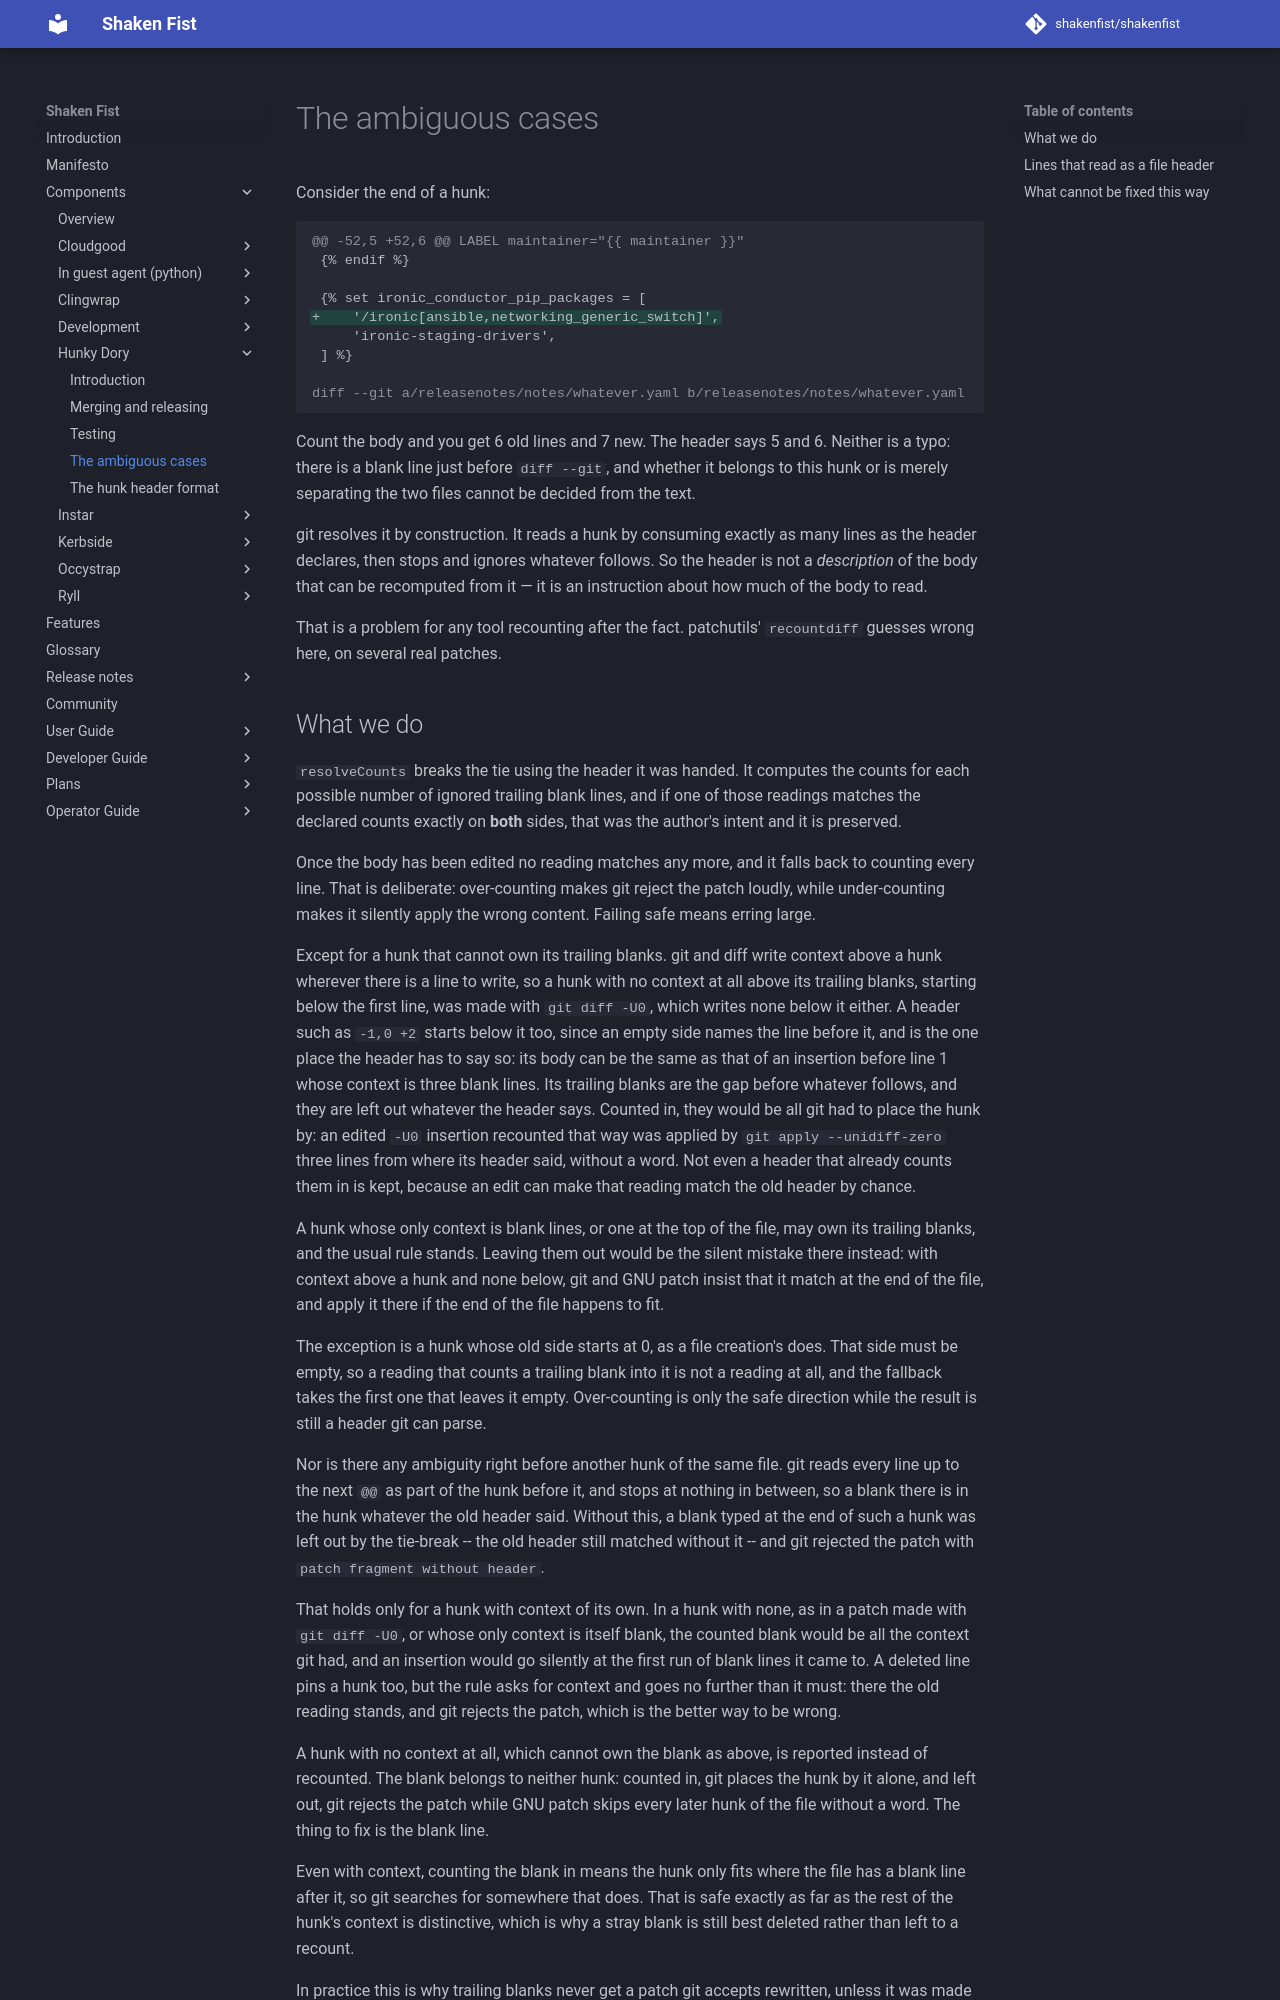

repository: shakenfist/shakenfist · page: components/hunkydory/ambiguity/index.html · generator: mkdocs

# The ambiguous cases

Consider the end of a hunk:

```diff
@@ -52,5 +52,6 @@ LABEL maintainer="{{ maintainer }}"
 {% endif %}

 {% set ironic_conductor_pip_packages = [
+    '/ironic[ansible,networking_generic_switch]',
     'ironic-staging-drivers',
 ] %}
 
diff --git a/releasenotes/notes/whatever.yaml b/releasenotes/notes/whatever.yaml
```

Count the body and you get 6 old lines and 7 new. The header says 5 and 6.
Neither is a typo: there is a blank line just before `diff --git`, and whether
it belongs to this hunk or is merely separating the two files cannot be decided
from the text.

git resolves it by construction. It reads a hunk by consuming exactly as many
lines as the header declares, then stops and ignores whatever follows. So the
header is not a *description* of the body that can be recomputed from it — it
is an instruction about how much of the body to read.

That is a problem for any tool recounting after the fact. patchutils'
`recountdiff` guesses wrong here, on several real patches.
